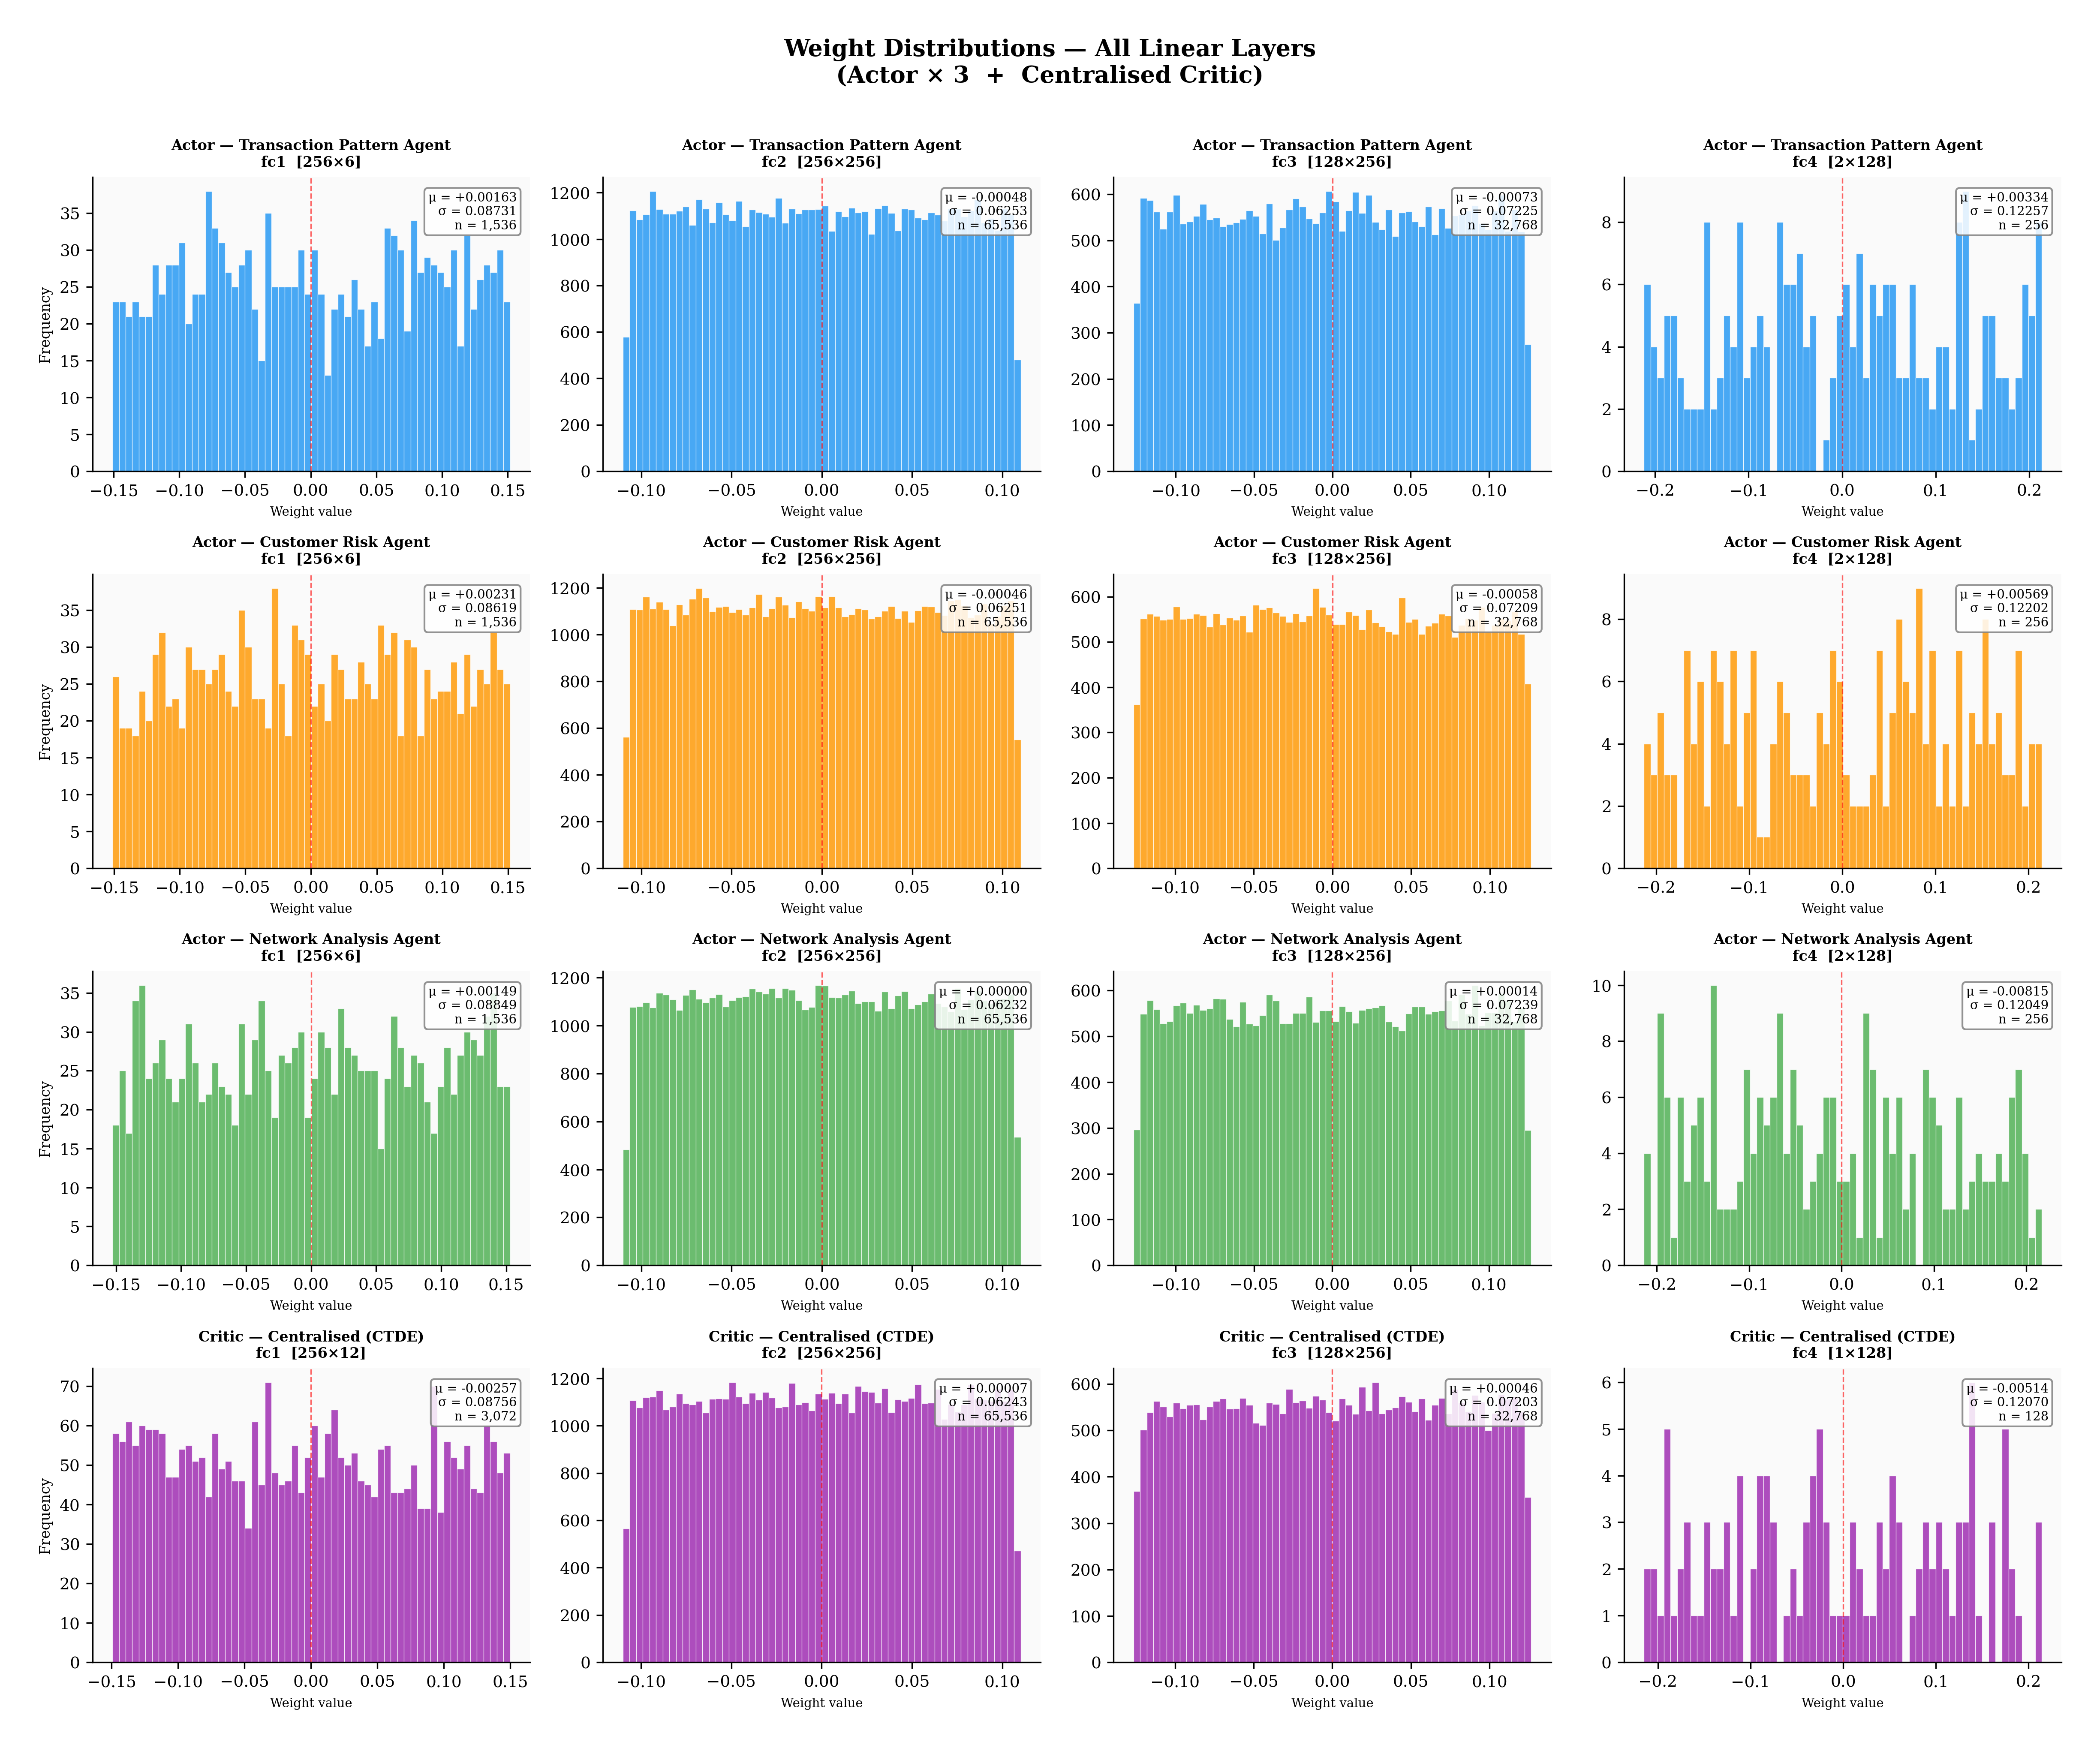

Write Python code to recreate this figure.
"""
Figure T  (Fig 5.11): Weight Distributions — All Linear Layers
                       (Actor × 3  +  Centralised Critic)
Loads .pth checkpoints and plots a 4×4 histogram grid.
For: Chapter 5, Section 5.4.2
"""

import sys, pathlib
import numpy as np
import matplotlib.pyplot as plt
import torch

# ── paths ───────────────────────────────────────────────────────────────
ROOT = pathlib.Path(__file__).resolve().parents[3]
MODELS = ROOT / "ai-services" / "marl_orchestrator" / "training" / "trained_models"
OUT    = ROOT / "simulation_tests" / "reports" / "charts"

CHECKPOINTS = {
    "transaction": MODELS / "actor_transaction.pth",
    "customer":    MODELS / "actor_customer.pth",
    "network":     MODELS / "actor_network.pth",
    "critic":      MODELS / "critic.pth",
}
LABELS = {
    "transaction": "Actor — Transaction Pattern Agent",
    "customer":    "Actor — Customer Risk Agent",
    "network":     "Actor — Network Analysis Agent",
    "critic":      "Critic — Centralised (CTDE)",
}
COLORS = {
    "transaction": "#2196F3",
    "customer":    "#FF9800",
    "network":     "#4CAF50",
    "critic":      "#9C27B0",
}
LAYER_NAMES = ["fc1", "fc2", "fc3", "fc4"]

# ── style ───────────────────────────────────────────────────────────────
plt.rcParams.update({
    "font.family": "serif",
    "font.size": 9,
    "figure.dpi": 300,
    "savefig.dpi": 300,
    "savefig.bbox": "tight",
    "savefig.pad_inches": 0.3,
})

# ── load ────────────────────────────────────────────────────────────────
state_dicts = {
    k: torch.load(v, map_location="cpu", weights_only=True)
    for k, v in CHECKPOINTS.items()
}

# ── plot 4×4 grid ───────────────────────────────────────────────────────
fig, axes = plt.subplots(4, 4, figsize=(16, 13))
fig.suptitle(
    "Weight Distributions — All Linear Layers\n"
    "(Actor × 3  +  Centralised Critic)",
    fontsize=13, fontweight="bold", y=1.01,
)

for row, name in enumerate(["transaction", "customer", "network", "critic"]):
    sd    = state_dicts[name]
    color = COLORS[name]
    label = LABELS[name]

    # gather weight matrices (skip bias, skip BN)
    weight_keys = [k for k in sd if k.endswith(".weight") and "bn" not in k]

    for col in range(4):
        ax = axes[row][col]
        ax.set_facecolor("#FAFAFA")
        for sp in ("top", "right"):
            ax.spines[sp].set_visible(False)

        if col < len(weight_keys):
            key = weight_keys[col]
            w   = sd[key].numpy().flatten()
            ax.hist(w, bins=60, color=color, alpha=0.82,
                    edgecolor="white", linewidth=0.3)
            ax.axvline(0, color="red", ls="--", lw=0.8, alpha=0.6)

            layer_tag = LAYER_NAMES[col] if col < len(LAYER_NAMES) else key.replace(".weight", "")
            shape_str = "×".join(str(d) for d in sd[key].shape)

            ax.set_title(f"{label}\n{layer_tag}  [{shape_str}]",
                         fontsize=8, fontweight="bold")
            ax.set_xlabel("Weight value", fontsize=7)
            if col == 0:
                ax.set_ylabel("Frequency", fontsize=8)

            # annotate μ / σ
            stats_txt = f"μ = {w.mean():+.5f}\nσ = {w.std():.5f}\nn = {len(w):,}"
            ax.text(0.97, 0.95, stats_txt, transform=ax.transAxes,
                    fontsize=7, va="top", ha="right",
                    bbox=dict(boxstyle="round,pad=0.3", fc="white",
                              ec="grey", alpha=0.85))
        else:
            ax.axis("off")

plt.tight_layout()
out_path = OUT / "figT_weight_distributions.png"
plt.savefig(out_path)
plt.close()
print(f"✅  Saved → {out_path}")
